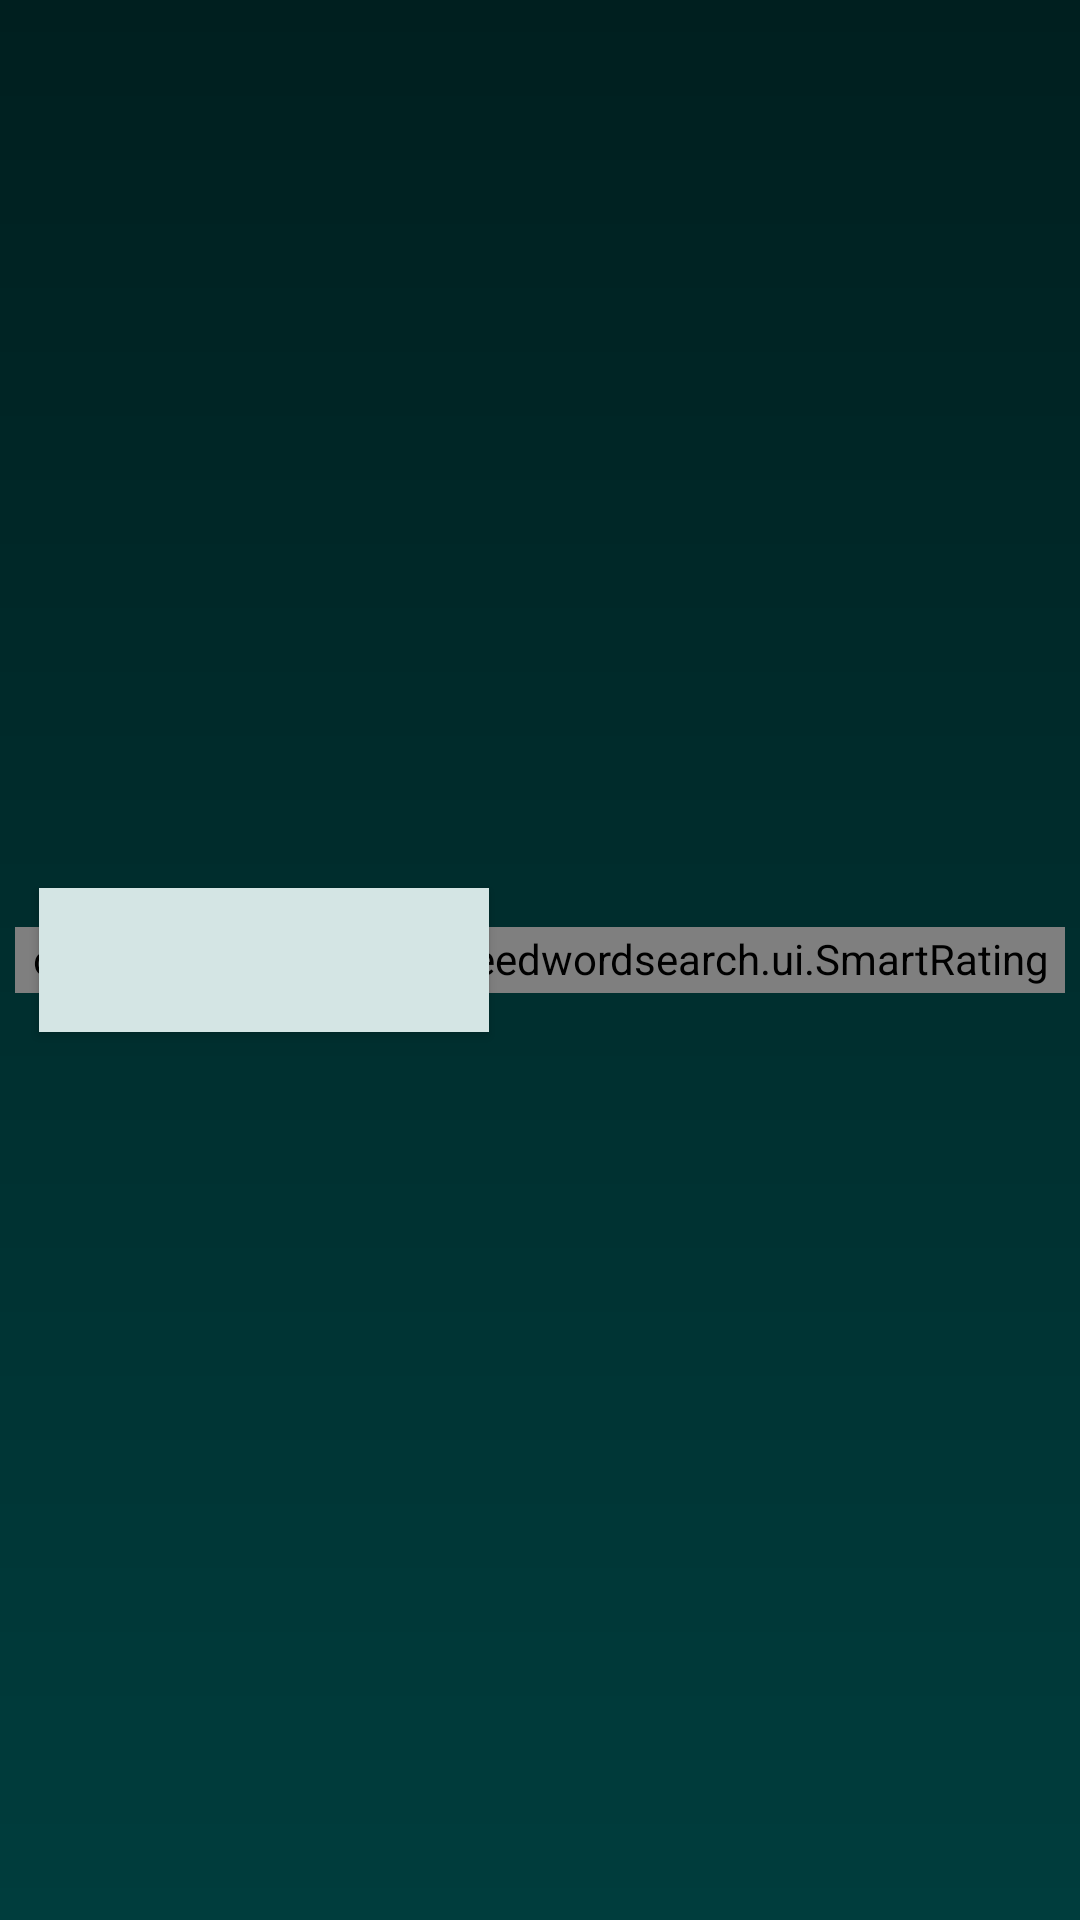

Produce the Android XML layout that renders to this screen, including the resource entries it uses.
<!-- AndroidManifest.xml: application theme AppTheme -->
<!-- res/layout/single_level.xml -->
<?xml version="1.0" encoding="utf-8"?>
<androidx.constraintlayout.widget.ConstraintLayout
    xmlns:android="http://schemas.android.com/apk/res/android"
    xmlns:app="http://schemas.android.com/apk/res-auto"
    xmlns:tool="http://schemas.android.com/tools"
    android:padding="5dp"
    android:focusable="false"
    android:layout_width="match_parent"
    android:layout_height="wrap_content">

    <Button
        style="@style/CustomButtonStyle"
        android:id="@+id/toggleButton"
        android:layout_width="150dp"
        android:layout_height="wrap_content"
        android:layout_margin="8dp"
        android:clickable="false"
        android:focusable="false"
        app:layout_constraintStart_toStartOf="parent"
        app:layout_constraintTop_toTopOf="parent"
        app:layout_constraintBottom_toBottomOf="parent"
        tool:text="Level 1" />

    <TextView
        android:id="@+id/time"
        android:layout_width="wrap_content"
        android:layout_height="wrap_content"
        android:focusable="false"
        android:textColor="@color/colorPrimary"
        android:textSize="18sp"
        app:layout_constraintBottom_toBottomOf="parent"
        app:layout_constraintTop_toTopOf="parent"
        app:layout_constraintEnd_toStartOf="@+id/ratingBar"
        app:layout_constraintStart_toEndOf="@+id/toggleButton"
        tool:text="01:55" />

    <com.creationsahead.speedwordsearch.ui.SmartRatingBar
        android:id="@+id/ratingBar"
        android:layout_width="wrap_content"
        android:layout_height="22dp"
        android:focusable="false"
        android:paddingTop="1dp"
        android:paddingStart="5dp"
        android:paddingEnd="5dp"
        app:layout_constraintBottom_toBottomOf="parent"
        app:layout_constraintEnd_toEndOf="parent"
        app:layout_constraintTop_toTopOf="parent"/>

</androidx.constraintlayout.widget.ConstraintLayout>
<!-- resources referenced by this layout -->
<resources>
  <color name="colorPrimary">#d4e5e4</color>
  <style name="CustomButtonStyle" parent="Widget.MaterialComponents.Button">
          <item name="android:background">@color/colorPrimary</item>
          <item name="android:textColor">@color/black_overlay</item>
          <item name="cornerRadius">0dp</item>
      </style>
  <style name="AppTheme" parent="Theme.Material3.Dark.NoActionBar">
          <item name="colorPrimary">@color/colorPrimary</item>
          <item name="colorPrimaryDark">@color/colorPrimaryVeryDark</item>
          <item name="colorAccent">@color/colorPrimary</item>
          <item name="android:windowBackground">@drawable/gradient</item>
          <item name="android:textAllCaps">false</item>
          <item name="android:textColorHighlight">@color/colorPrimary</item>
          <item name="android:windowEnterAnimation">@anim/trans_left_in</item>
          <item name="android:windowExitAnimation">@anim/trans_right_out</item>
          <item name="materialButtonStyle">@style/CustomButtonStyle</item>
      </style>
  <color name="black_overlay">#000000</color>
  <color name="colorPrimaryVeryDark">#003d3d</color>
  <!-- drawable gradient (drawable) -->
  <?xml version="1.0" encoding="utf-8"?>
  <shape
      xmlns:android="http://schemas.android.com/apk/res/android"
      android:shape="rectangle">
      <gradient
          android:startColor="@color/colorPrimaryVeryVeryDark"
          android:endColor="@color/colorPrimaryVeryDark"
          android:angle="-90" />
  </shape>
  <color name="colorPrimaryVeryVeryDark">#001f1f</color>
</resources>
